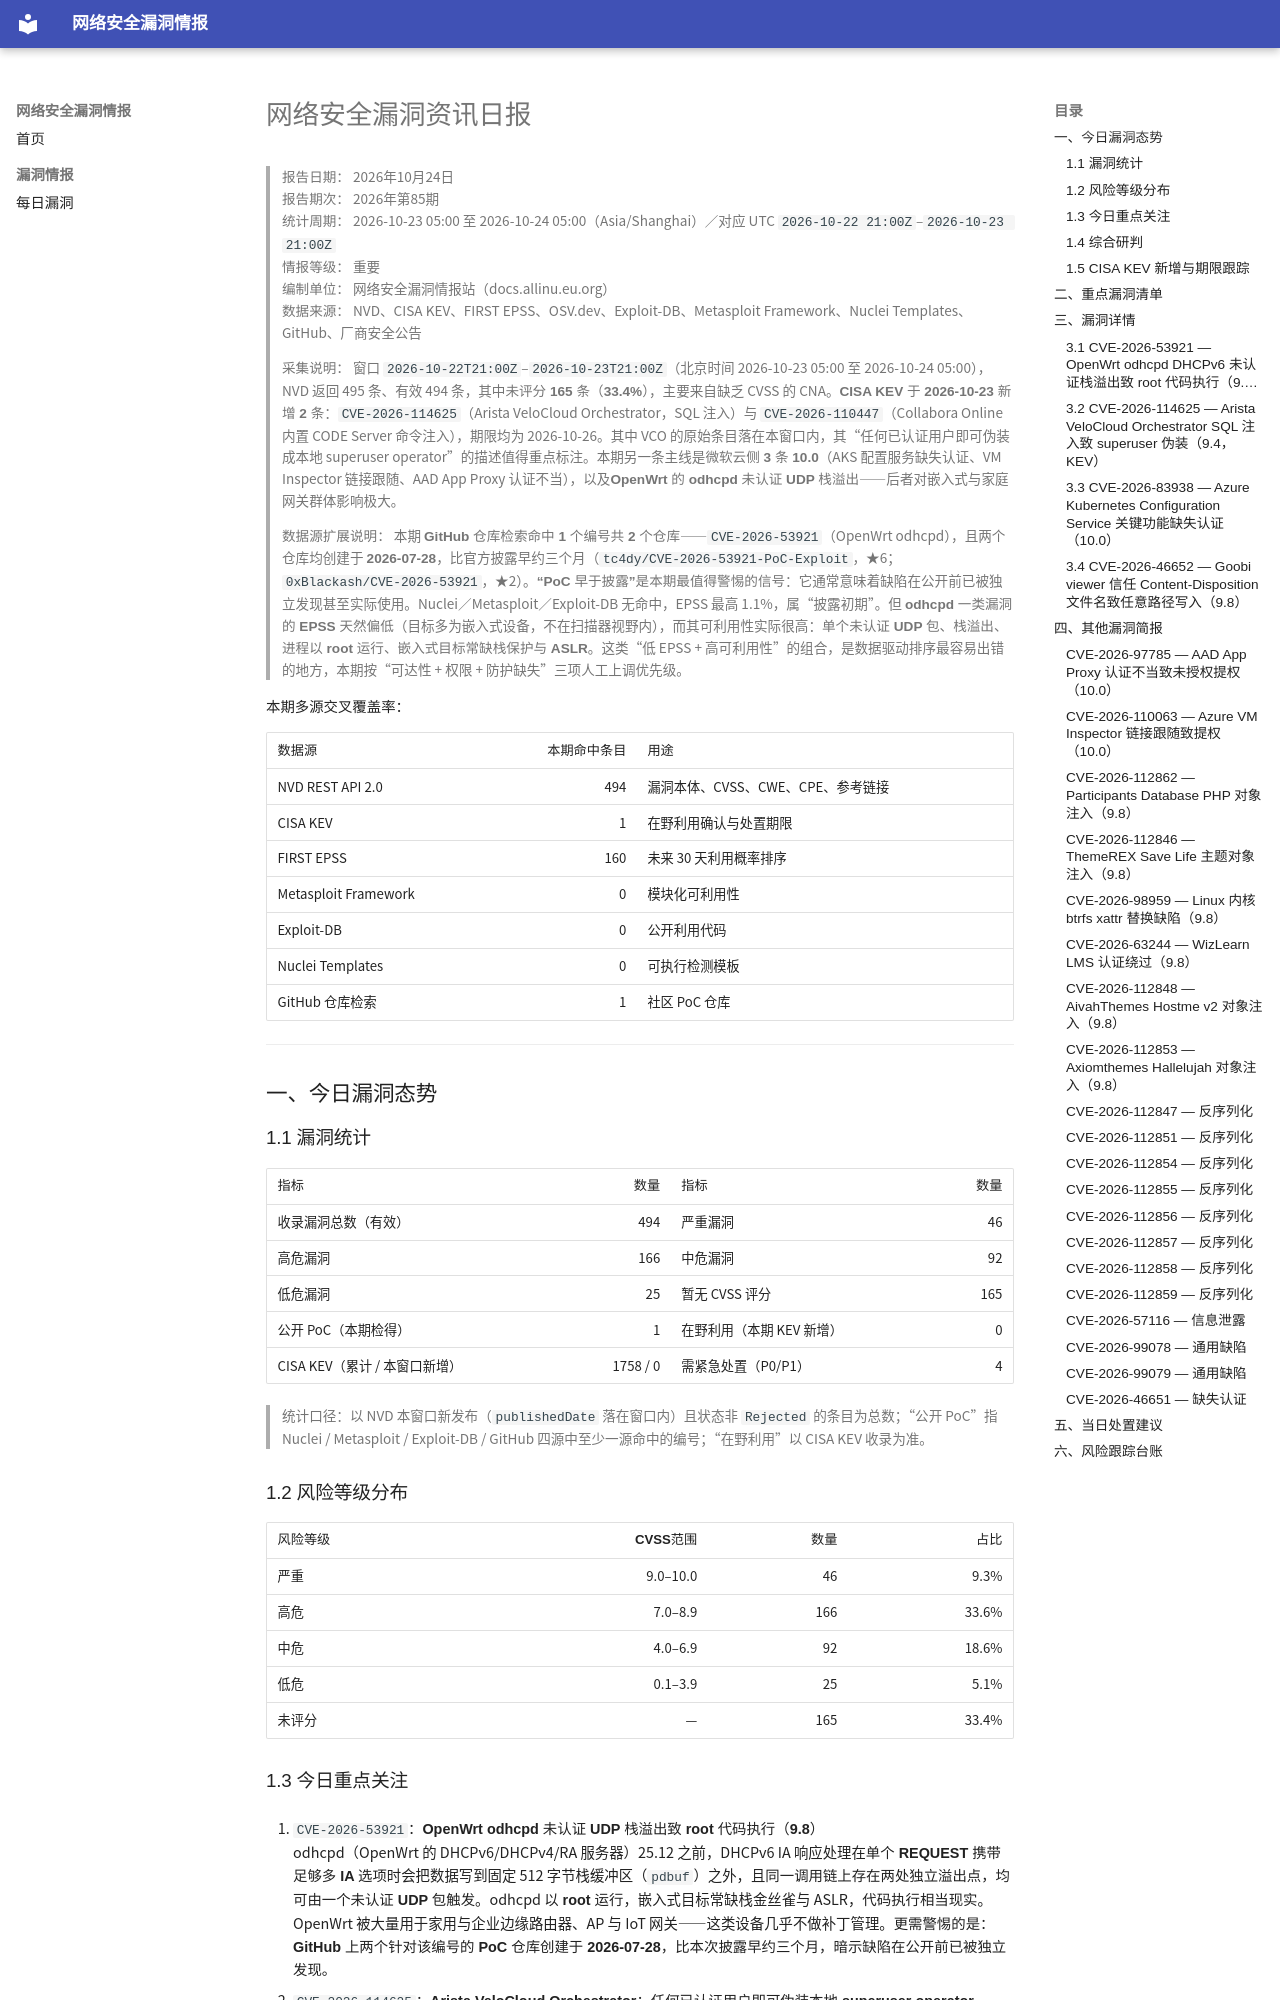

repository: allinu/security-docs · page: vulnerabilities/2026-10-24/index.html · generator: mkdocs

---
title: 网络安全漏洞资讯日报
date: 2026-10-24
description: 2026年10月24日网络安全漏洞、公开PoC、在野利用及修复信息汇总
tags:
  - 漏洞情报
  - CVE
  - 网络安全日报
---

# 网络安全漏洞资讯日报

> **报告日期：** 2026年10月24日  
> **报告期次：** 2026年第85期  
> **统计周期：** 2026-10-23 05:00 至 2026-10-24 05:00（Asia/Shanghai）／对应 UTC `2026-10-22 21:00Z`–`2026-10-23 21:00Z`  
> **情报等级：** 重要  
> **编制单位：** 网络安全漏洞情报站（docs.allinu.eu.org）  
> **数据来源：** NVD、CISA KEV、FIRST EPSS、OSV.dev、Exploit-DB、Metasploit Framework、Nuclei Templates、GitHub、厂商安全公告

> **采集说明：** 窗口 `2026-10-22T21:00Z`–`2026-10-23T21:00Z`（北京时间 2026-10-23 05:00 至 2026-10-24 05:00），NVD 返回 495 条、有效 494 条，其中**未评分 165 条（33.4%）**，主要来自缺乏 CVSS 的 CNA。**CISA KEV 于 2026-10-23 新增 2 条**：`CVE-2026-114625`（Arista VeloCloud Orchestrator，SQL 注入）与 `CVE-2026-110447`（Collabora Online 内置 CODE Server 命令注入），期限均为 2026-10-26。其中 VCO 的原始条目落在本窗口内，其“任何已认证用户即可伪装成本地 superuser operator”的描述值得重点标注。本期另一条主线是**微软云侧 3 条 10.0**（AKS 配置服务缺失认证、VM Inspector 链接跟随、AAD App Proxy 认证不当），以及**OpenWrt 的 odhcpd 未认证 UDP 栈溢出**——后者对嵌入式与家庭网关群体影响极大。

> **数据源扩展说明：** 本期 **GitHub 仓库检索命中 1 个编号共 2 个仓库**——`CVE-2026-53921`（OpenWrt odhcpd），且两个仓库均创建于 **2026-07-28**，比官方披露早约三个月（`tc4dy/CVE-2026-53921-PoC-Exploit`，★6；`0xBlackash/CVE-2026-53921`，★2）。**“PoC 早于披露”是本期最值得警惕的信号**：它通常意味着缺陷在公开前已被独立发现甚至实际使用。Nuclei／Metasploit／Exploit-DB 无命中，EPSS 最高 1.1%，属“披露初期”。但 **odhcpd 一类漏洞的 EPSS 天然偏低**（目标多为嵌入式设备，不在扫描器视野内），而其可利用性实际很高：**单个未认证 UDP 包、栈溢出、进程以 root 运行、嵌入式目标常缺栈保护与 ASLR**。这类“低 EPSS + 高可利用性”的组合，是数据驱动排序最容易出错的地方，本期按“可达性 + 权限 + 防护缺失”三项人工上调优先级。

**本期多源交叉覆盖率：**

| 数据源 | 本期命中条目 | 用途 |
| --- | ---: | --- |
| NVD REST API 2.0 | 494 | 漏洞本体、CVSS、CWE、CPE、参考链接 |
| CISA KEV | 1 | 在野利用确认与处置期限 |
| FIRST EPSS | 160 | 未来 30 天利用概率排序 |
| Metasploit Framework | 0 | 模块化可利用性 |
| Exploit-DB | 0 | 公开利用代码 |
| Nuclei Templates | 0 | 可执行检测模板 |
| GitHub 仓库检索 | 1 | 社区 PoC 仓库 |

---

## 一、今日漏洞态势

### 1.1 漏洞统计

| 指标 | 数量 | 指标 | 数量 |
| --- | ---: | --- | ---: |
| 收录漏洞总数（有效） | 494 | 严重漏洞 | 46 |
| 高危漏洞 | 166 | 中危漏洞 | 92 |
| 低危漏洞 | 25 | 暂无 CVSS 评分 | 165 |
| 公开 PoC（本期检得） | 1 | 在野利用（本期 KEV 新增） | 0 |
| CISA KEV（累计 / 本窗口新增） | 1758 / 0 | 需紧急处置（P0/P1） | 4 |

> 统计口径：以 NVD 本窗口新发布（`publishedDate` 落在窗口内）且状态非 `Rejected` 的条目为总数；“公开 PoC”指 Nuclei / Metasploit / Exploit-DB / GitHub 四源中至少一源命中的编号；“在野利用”以 CISA KEV 收录为准。
